Photos from the image-classification dataset "dataset_ayam" in the GitHub repository tikakurniasari28/Deteksi_Penyakit_Ayam. Its 4 classes are: cocci, healthy, ncd, salmo.

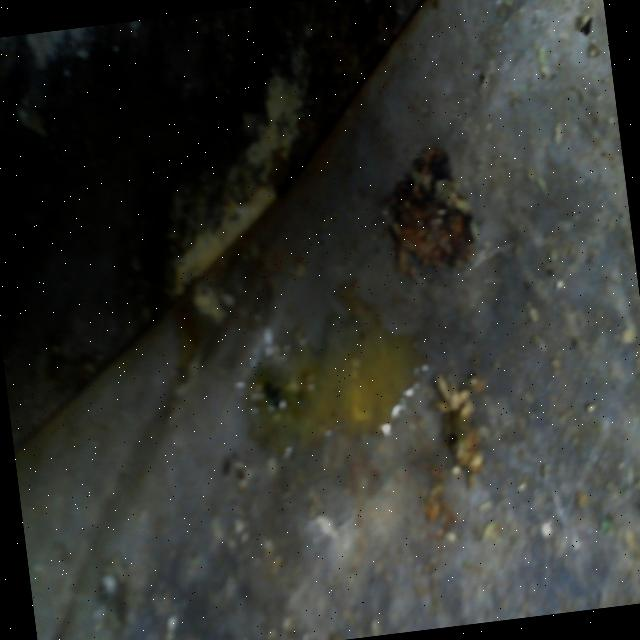
Label: ncd

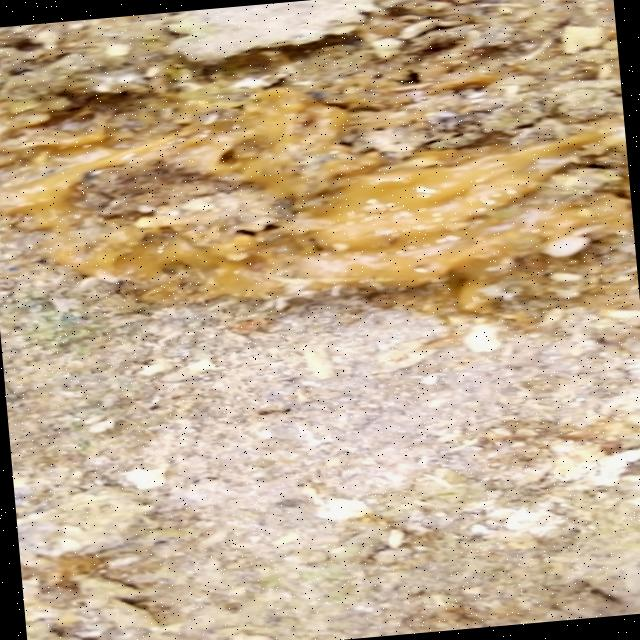
Label: cocci

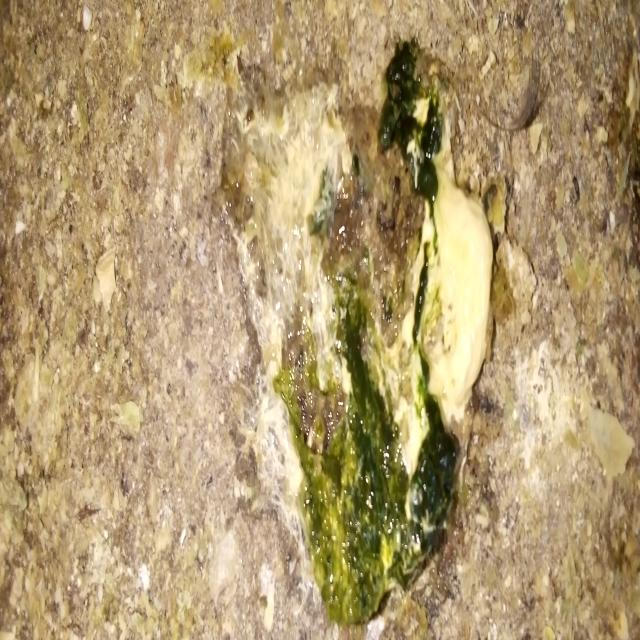
Label: ncd

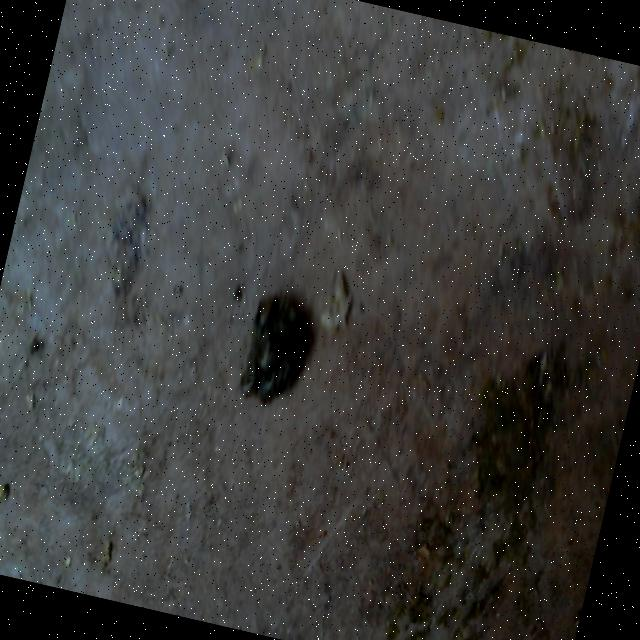
Label: healthy

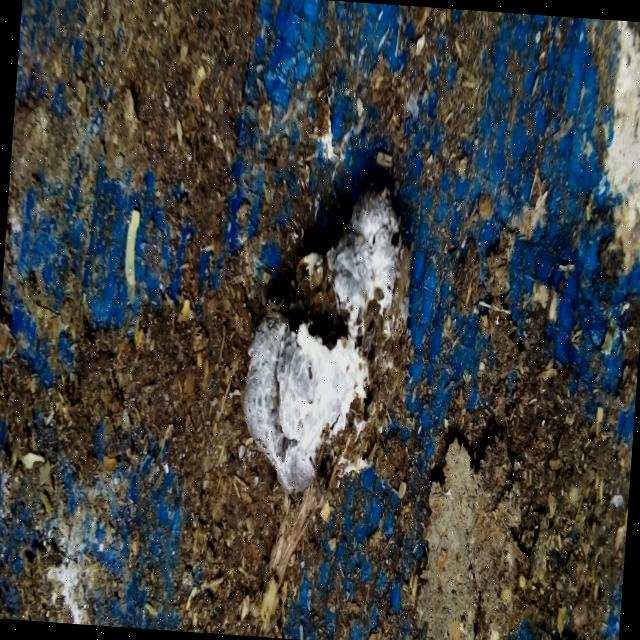
Label: salmo

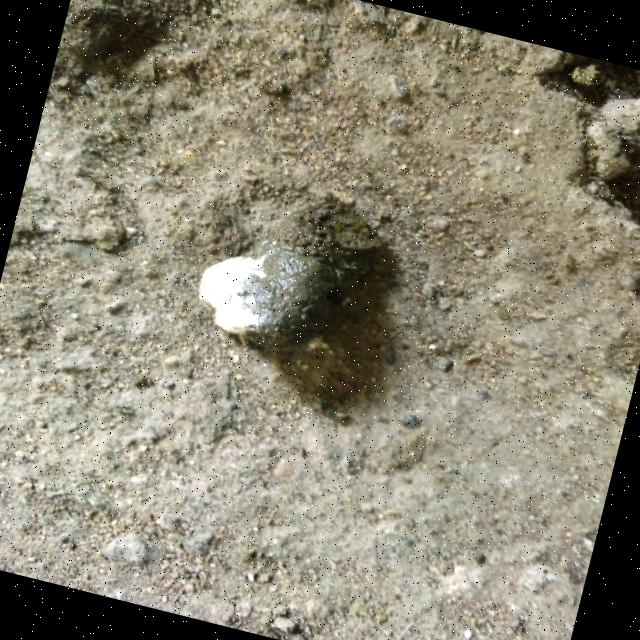
Label: salmo
